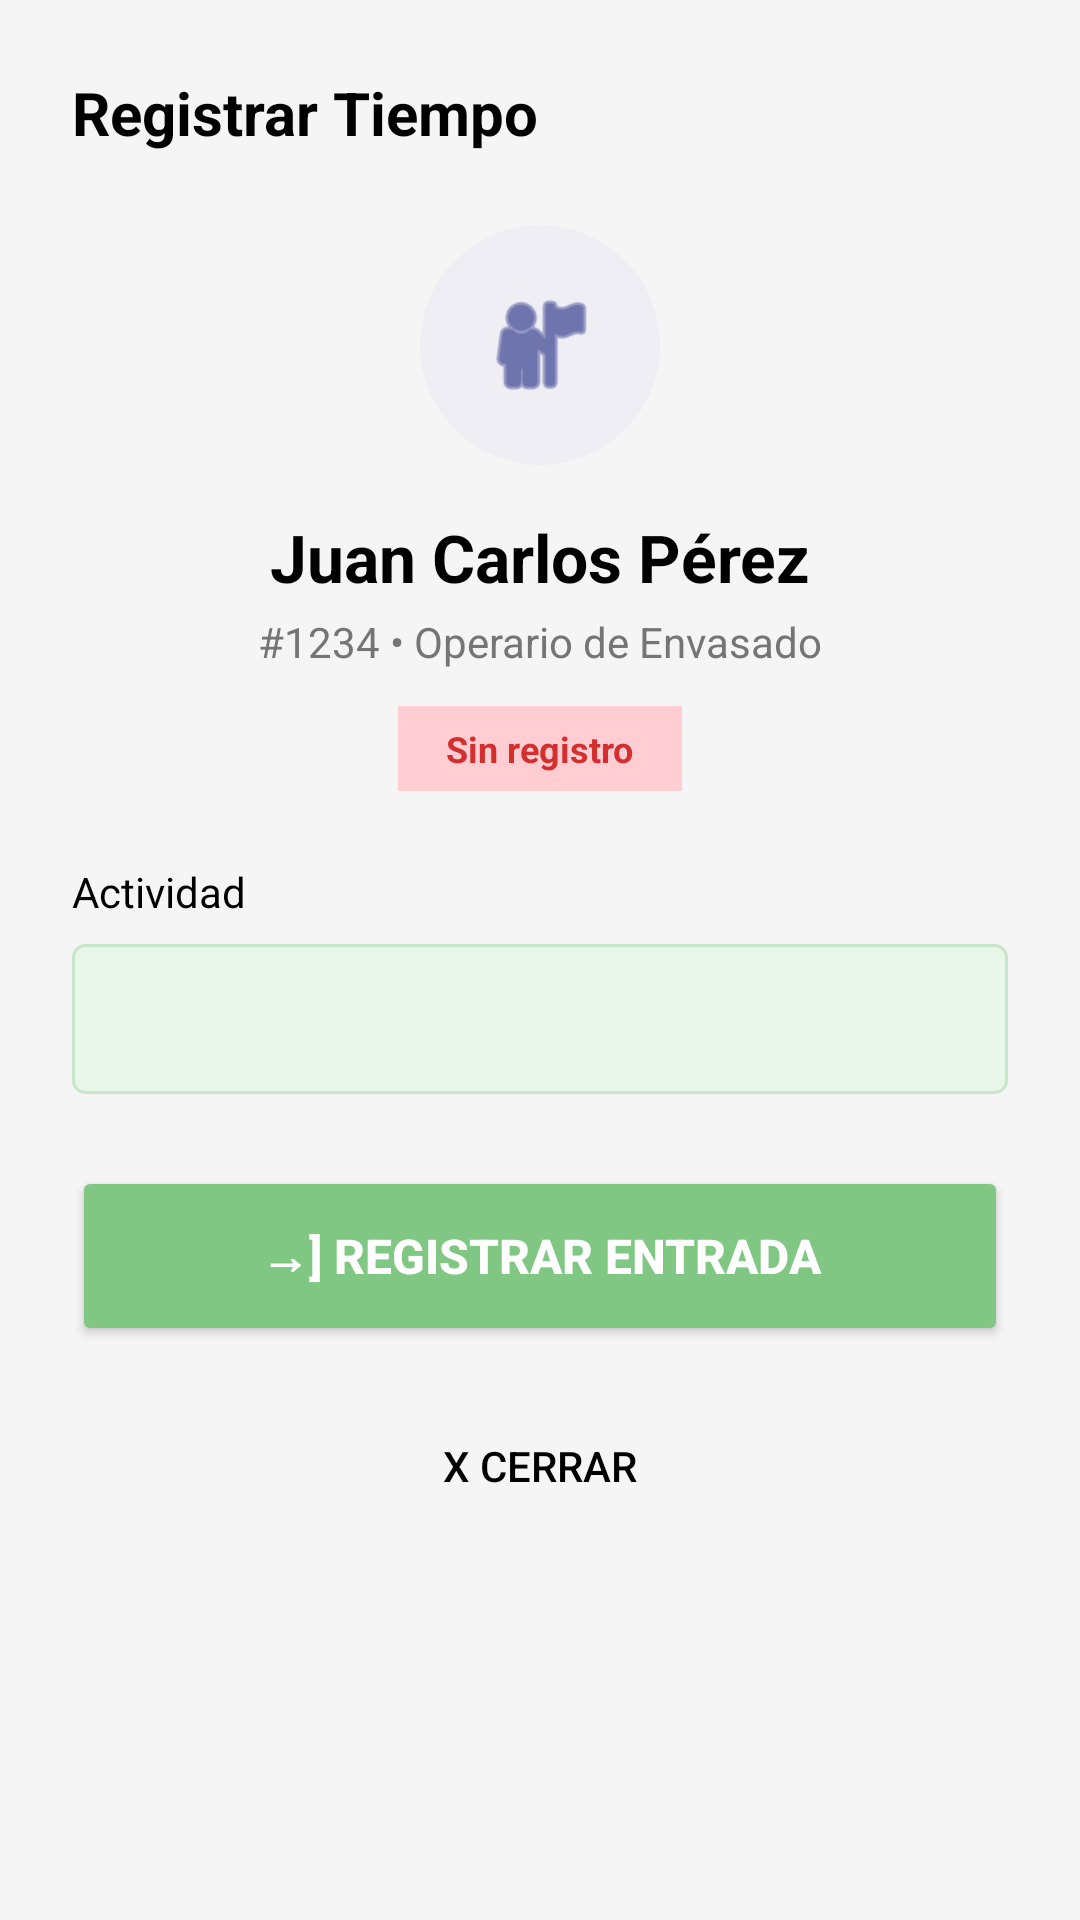

Layout XML and referenced resources for this Android screen:
<!-- AndroidManifest.xml: application theme Theme.Android_app -->
<!-- res/layout/fragment_registrar_tiempo_sheet.xml -->
<?xml version="1.0" encoding="utf-8"?>
<LinearLayout xmlns:android="http://schemas.android.com/apk/res/android"
    android:layout_width="match_parent"
    android:layout_height="wrap_content"
    android:orientation="vertical"
    android:background="@drawable/bottom_sheet_bg"
    android:padding="24dp"
    android:gravity="center_horizontal">

    <TextView
        android:layout_width="wrap_content"
        android:layout_height="wrap_content"
        android:text="Registrar Tiempo"
        android:textColor="@android:color/black"
        android:textSize="20sp"
        android:textStyle="bold"
        android:layout_gravity="start"
        android:layout_marginBottom="24dp"/>

    
    <FrameLayout
        android:layout_width="80dp"
        android:layout_height="80dp"
        android:background="@drawable/circulo_oscuro_bg"
        android:backgroundTint="#EAEAF4">
        <ImageView
            android:layout_width="40dp"
            android:layout_height="40dp"
            android:src="@android:drawable/ic_menu_myplaces"
            android:tint="@color/pharmadix_primary"
            android:layout_gravity="center" />
    </FrameLayout>

    <TextView
        android:id="@+id/tv_nombre_registrar"
        android:layout_width="wrap_content"
        android:layout_height="wrap_content"
        android:text="Juan Carlos Pérez"
        android:textColor="@android:color/black"
        android:textSize="22sp"
        android:textStyle="bold"
        android:layout_marginTop="16dp"/>

    <TextView
        android:id="@+id/tv_detalle_registrar"
        android:layout_width="wrap_content"
        android:layout_height="wrap_content"
        android:text="#1234 • Operario de Envasado"
        android:textColor="@color/text_secondary"
        android:textSize="14sp"
        android:layout_marginTop="4dp"/>

    <TextView
        android:layout_width="wrap_content"
        android:layout_height="wrap_content"
        android:text="Sin registro"
        android:textColor="#D32F2F"
        android:background="#FFCDD2"
        android:paddingHorizontal="16dp"
        android:paddingVertical="6dp"
        android:textSize="12sp"
        android:textStyle="bold"
        android:layout_marginTop="12dp"
        android:layout_marginBottom="24dp"/>

    <TextView
        android:layout_width="wrap_content"
        android:layout_height="wrap_content"
        android:layout_gravity="start"
        android:text="Actividad"
        android:textColor="@android:color/black"
        android:layout_marginBottom="8dp"/>

    <Spinner
        android:id="@+id/spinner_actividad"
        android:layout_width="match_parent"
        android:layout_height="50dp"
        android:background="@drawable/hoja_estado_bg"
        android:layout_marginBottom="24dp"/>

    <Button
        android:id="@+id/btn_registrar_entrada"
        android:layout_width="match_parent"
        android:layout_height="60dp"
        android:text="→] REGISTRAR ENTRADA"
        android:textColor="@android:color/white"
        android:backgroundTint="#81C784"
        android:textSize="16sp"
        android:textStyle="bold"
        android:layout_marginBottom="16dp"/>

    <Button
        android:id="@+id/btn_cerrar_sheet"
        android:layout_width="wrap_content"
        android:layout_height="wrap_content"
        android:text="X Cerrar"
        android:textColor="@android:color/black"
        style="?android:attr/borderlessButtonStyle" />

</LinearLayout>
<!-- resources referenced by this layout -->
<resources>
  <color name="pharmadix_primary">#1A237E</color>
  <color name="text_secondary">#757575</color>
  <!-- drawable circulo_oscuro_bg (drawable) -->
  <?xml version="1.0" encoding="utf-8"?>
  <shape xmlns:android="http://schemas.android.com/apk/res/android"
      android:shape="oval">
      <solid android:color="#991F2937" /> 
  </shape>
  <!-- drawable hoja_estado_bg (drawable) -->
  <?xml version="1.0" encoding="utf-8"?>
  <shape xmlns:android="http://schemas.android.com/apk/res/android"
      android:shape="rectangle">
      
      <solid android:color="#E8F5E9" />
      
      <stroke
          android:width="1dp"
          android:color="#C8E6C9" />
      <corners android:radius="4dp" />
  </shape>
  <style name="Theme.Android_app" parent="Theme.Material3.DayNight.NoActionBar">
          
          <item name="colorPrimary">@color/pharmadix_primary</item>
          <item name="colorPrimaryVariant">@color/pharmadix_primary_dark</item>
          <item name="colorOnPrimary">@color/white</item>
          
          <item name="colorSecondary">@color/pharmadix_accent</item>
          <item name="colorOnSecondary">@color/white</item>
          
          <item name="android:colorBackground">@color/surface_background</item>
          <item name="colorSurface">@color/white</item>
          
          <item name="android:statusBarColor">@color/pharmadix_primary_dark</item>
      </style>
  <color name="pharmadix_primary_dark">#000051</color>
  <color name="white">#FFFFFF</color>
  <color name="pharmadix_accent">#7B2FBE</color>
  <color name="surface_background">#F5F5F5</color>
</resources>
